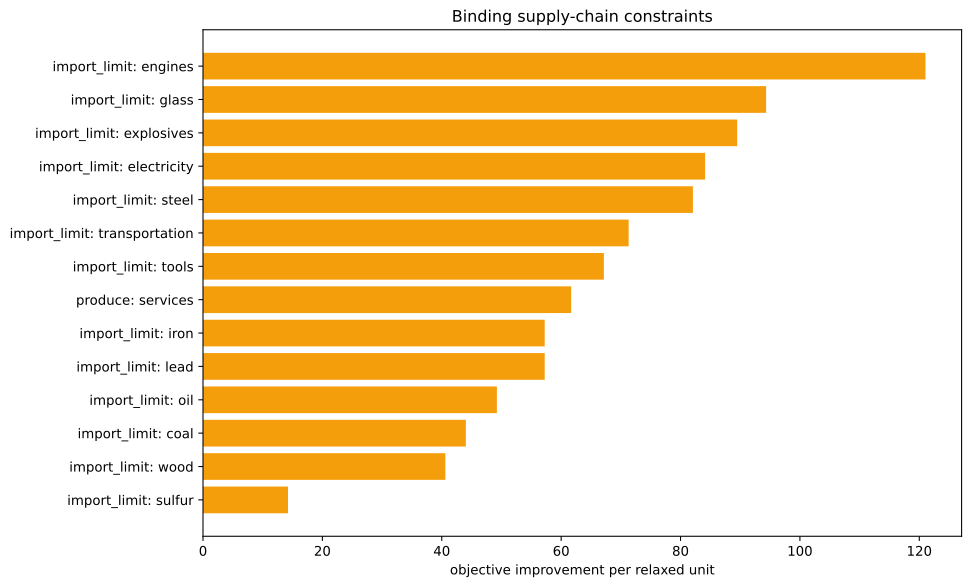

The table this chart was drawn from, first rows:
kind, family, label, realized_value, bound, slack, residual, binding, solver_marginal, improvement_per_unit
inequality, import_limit, ammunition, 0.0, 0.0, 0.0, 0.0, True, -0.0, 0.0
inequality, import_limit, small_arms, 0.0, 0.0, 0.0, 0.0, True, -0.0, 0.0
inequality, import_limit, artillery, 0.0, 0.0, 0.0, 0.0, True, -0.0, 0.0
inequality, import_limit, tanks, 0.0, 0.0, 0.0, 0.0, True, -0.0, 0.0
inequality, import_limit, aeroplanes, 0.0, 0.0, 0.0, 0.0, True, -0.0, 0.0
inequality, import_limit, manowars, 0.0, 0.0, 0.0, 0.0, True, -0.0, 0.0
inequality, import_limit, ironclads, 0.0, 0.0, 0.0, 0.0, True, -0.0, 0.0
inequality, import_limit, grain, 0.0, 0.0, 0.0, 0.0, True, -0.0, 0.0
inequality, import_limit, fish, 0.0, 0.0, 0.0, 0.0, True, -0.0, 0.0
inequality, import_limit, fabric, 0.0, 0.0, 0.0, 0.0, True, -0.0, 0.0
inequality, import_limit, wood, 0.0, 0.0, 0.0, 0.0, True, -40.6, 40.6
inequality, import_limit, groceries, 0.0, 0.0, 0.0, 0.0, True, -0.0, 0.0
inequality, import_limit, clothes, 0.0, 0.0, 0.0, 0.0, True, -0.0, 0.0
inequality, import_limit, furniture, 0.0, 0.0, 0.0, 0.0, True, -0.0, 0.0
inequality, import_limit, paper, 0.0, 0.0, 0.0, 0.0, True, -0.0, 0.0
inequality, import_limit, services, -3333, 0.0, 3333, 0.0, False, -0.0, 0.0
inequality, import_limit, transportation, 1.7053025658242404e-13, 0.0, -1.7053025658242404e-13, 0.0, True, -71.31, 71.31
inequality, import_limit, electricity, -2.842170943040401e-14, 0.0, 2.842170943040401e-14, 0.0, True, -84.12, 84.12
inequality, import_limit, clippers, 0.0, 0.0, 0.0, 0.0, True, -0.0, 0.0
inequality, import_limit, steamers, 0.0, 0.0, 0.0, 0.0, True, -0.0, 0.0
inequality, import_limit, silk, 0.0, 0.0, 0.0, 0.0, True, -0.0, 0.0
inequality, import_limit, dye, 0.0, 0.0, 0.0, 0.0, True, -0.0, 0.0
inequality, import_limit, sulfur, 0.0, 0.0, 0.0, 0.0, True, -14.24, 14.24
inequality, import_limit, coal, -1.4210854715202004e-13, 0.0, 1.4210854715202004e-13, 0.0, True, -44.04, 44.04
inequality, import_limit, iron, 0.0, 0.0, 0.0, 0.0, True, -57.25, 57.25
inequality, import_limit, lead, 0.0, 0.0, 0.0, 0.0, True, -57.25, 57.25
inequality, import_limit, hardwood, 0.0, 0.0, 0.0, 0.0, True, -0.0, 0.0
inequality, import_limit, rubber, 0.0, 0.0, 0.0, 0.0, True, -0.0, 0.0
inequality, import_limit, oil, 1.4210854715202004e-14, 0.0, -1.4210854715202004e-14, 0.0, True, -49.23, 49.23
inequality, import_limit, engines, 3.126388037344441e-13, 0.0, -3.126388037344441e-13, 0.0, True, -121, 121
inequality, import_limit, steel, -5.648814749292796e-13, 0.0, 5.648814749292796e-13, 0.0, True, -82.08, 82.08
inequality, import_limit, glass, 0.0, 0.0, 0.0, 0.0, True, -94.34, 94.34
inequality, import_limit, fertilizer, 0.0, 0.0, 0.0, 0.0, True, -0.0, 0.0
inequality, import_limit, tools, -1.865174681370263e-14, 0.0, 1.865174681370263e-14, 0.0, True, -67.16, 67.16
inequality, import_limit, explosives, 0.0, 0.0, 0.0, 0.0, True, -89.49, 89.49
inequality, import_limit, porcelain, 0.0, 0.0, 0.0, 0.0, True, -0.0, 0.0
inequality, import_limit, meat, 0.0, 0.0, 0.0, 0.0, True, -0.0, 0.0
inequality, import_limit, fruit, 0.0, 0.0, 0.0, 0.0, True, -0.0, 0.0
inequality, import_limit, liquor, 0.0, 0.0, 0.0, 0.0, True, -0.0, 0.0
inequality, import_limit, wine, 0.0, 0.0, 0.0, 0.0, True, -0.0, 0.0
inequality, import_limit, tea, 0.0, 0.0, 0.0, 0.0, True, -0.0, 0.0
inequality, import_limit, coffee, 0.0, 0.0, 0.0, 0.0, True, -0.0, 0.0
inequality, import_limit, sugar, 0.0, 0.0, 0.0, 0.0, True, -0.0, 0.0
inequality, import_limit, tobacco, 0.0, 0.0, 0.0, 0.0, True, -0.0, 0.0
inequality, import_limit, opium, 0.0, 0.0, 0.0, 0.0, True, -0.0, 0.0
inequality, import_limit, automobiles, 0.0, 0.0, 0.0, 0.0, True, -0.0, 0.0
inequality, import_limit, telephones, 0.0, 0.0, 0.0, 0.0, True, -0.0, 0.0
inequality, import_limit, radios, 0.0, 0.0, 0.0, 0.0, True, -0.0, 0.0
inequality, import_limit, luxury_clothes, 0.0, 0.0, 0.0, 0.0, True, -0.0, 0.0
inequality, import_limit, luxury_furniture, 0.0, 0.0, 0.0, 0.0, True, -0.0, 0.0
inequality, import_limit, gold, 0.0, 0.0, 0.0, 0.0, True, -0.0, 0.0
inequality, import_limit, fine_art, 0.0, 0.0, 0.0, 0.0, True, -0.0, 0.0
inequality, produce, services, -3333, -3333, 0.0, 0.0, True, -61.68, 61.68
inequality, building_limits, building_dye_plantation, 0.0, 0.0, 0.0, 0.0, True, -0.0, 0.0
equality, era_cap, era_cap, 0.0, 0.0, , 0.0, True, -0.0, 
equality, banned_pms, pm_diesel_engines+pm_oil-fired_plant+pm_…, 0.0, 0.0, , 0.0, True, -4356, 
equality, banned_building_groups, bg_gold_fields, 0.0, 0.0, , 0.0, True, -0.0, 
equality, banned_building_groups, bg_army, 0.0, 0.0, , 0.0, True, -0.0, 
equality, banned_building_groups, bg_conscription, 0.0, 0.0, , 0.0, True, -0.0, 
equality, banned_building_groups, bg_naval_fortification, 0.0, 0.0, , 0.0, True, -0.0, 
... 17 more rows
